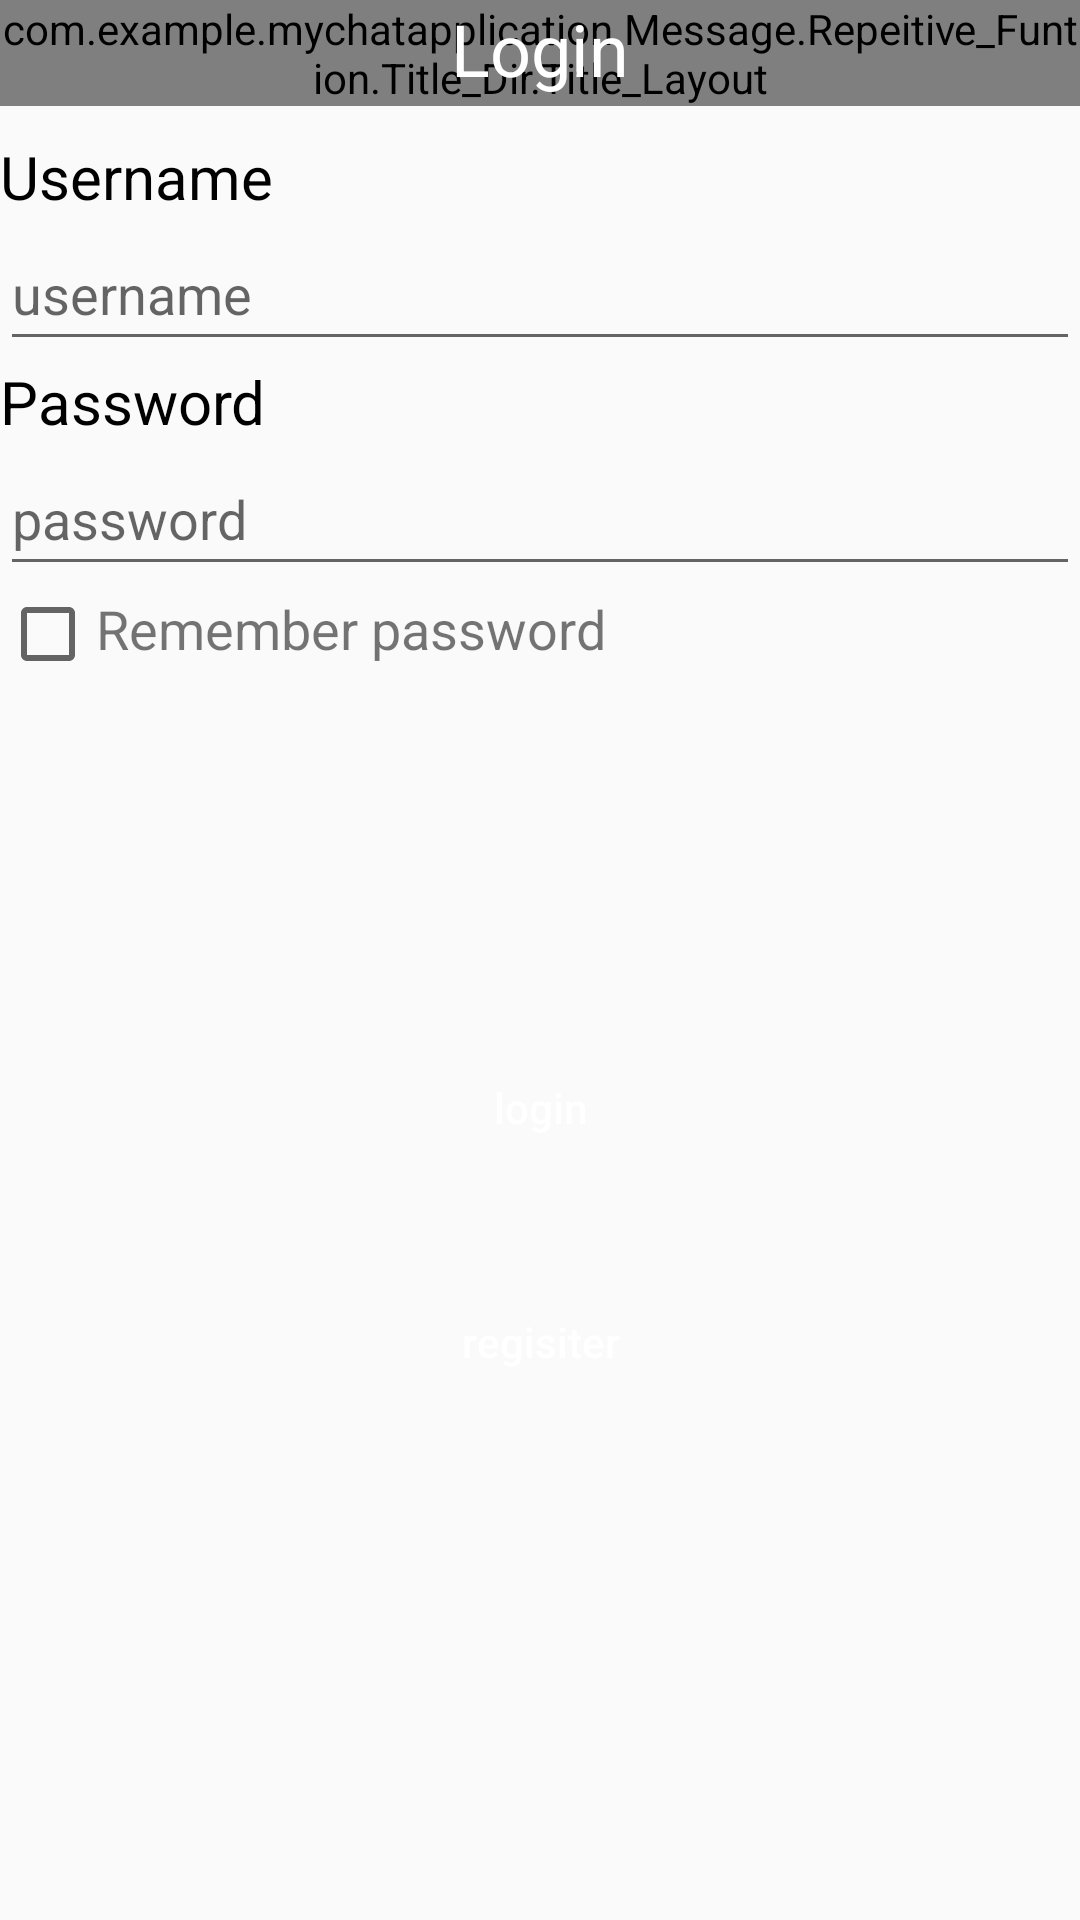

This screen was rendered from an Android layout file. Write that file and the resources it references.
<!-- AndroidManifest.xml: application theme Theme.MyChatApplication -->
<!-- res/layout/activity_main.xml -->
<?xml version="1.0" encoding="utf-8"?>
<LinearLayout xmlns:android="http://schemas.android.com/apk/res/android"
    android:orientation="vertical"
    android:layout_width="match_parent"
    android:layout_height="match_parent">

    <RelativeLayout
        android:orientation="vertical"
        android:layout_width="wrap_content"
        android:layout_height="wrap_content" >

        <com.example.mychatapplication.Message.Repeitive_Funtion.Title_Dir.Title_Layout
            android:layout_width="match_parent"
            android:layout_height="wrap_content" />


        <TextView
            android:id="@+id/title_Activity_login"
            android:layout_width="wrap_content"
            android:layout_height="wrap_content"
            android:layout_centerHorizontal="true"
            android:layout_marginStart="13dp"
            android:layout_marginEnd="13dp"
            android:layout_marginBottom="13dp"
            android:text="Login"
            android:textColor="#fff"
            android:textSize="24dp" />

    </RelativeLayout>

    <TextView
        android:id="@+id/username"
        android:layout_width="match_parent"
        android:layout_height="wrap_content"
        android:textColor="#FF000000"
        android:textSize="20sp"
        android:text="Username"/>

    <EditText
        android:id="@+id/in_username"
        android:layout_width="match_parent"
        android:layout_height="wrap_content"
        android:hint="username"
        android:maxLines="2"
        android:minHeight="48dp" />

    <TextView
        android:id="@+id/password"
        android:layout_width="match_parent"
        android:layout_height="wrap_content"
        android:textColor="#FF000000"
        android:textSize="20sp"
        android:text="Password"/>

    <EditText
        android:id="@+id/in_password"
        android:layout_width="match_parent"
        android:layout_height="wrap_content"
        android:hint="password"
        android:maxLines="2"
        android:minHeight="48dp" />




    <LinearLayout
        android:layout_width="wrap_content"
        android:layout_height="150dp" >

        <CheckBox
            android:id="@+id/remenberPass"
            android:layout_width="wrap_content"
            android:layout_height="wrap_content" />

        <TextView
            android:layout_width="wrap_content"
            android:layout_height="wrap_content"
            android:textSize="18sp"
            android:text="Remember password" />

    </LinearLayout>




    <Button
        android:id="@+id/Login"
        android:layout_width="match_parent"
        android:layout_height="wrap_content"
        android:background="@drawable/title_bg"
        android:text="login"
        android:textColor="#fff"
        android:textAllCaps="false"/>

    <LinearLayout
        android:layout_width="wrap_content"
        android:layout_height="30dp" >

    </LinearLayout>

    <Button
        android:id="@+id/Register"
        android:layout_width="match_parent"
        android:layout_height="wrap_content"
        android:background="@drawable/title_bg"
        android:text="regisiter"
        android:textAllCaps="false"
        android:textColor="#fff" />

    <ImageView
        android:id="@+id/first_page"
        android:layout_width="match_parent"
        android:layout_height="match_parent" />
</LinearLayout>
<!-- resources referenced by this layout -->
<resources>
  <style name="Theme.MyChatApplication" parent="Theme.AppCompat.DayNight.DarkActionBar">
          
          <item name="colorPrimary">@color/purple_500</item>
          <item name="colorPrimaryVariant">@color/purple_700</item>
          <item name="colorOnPrimary">@color/white</item>
          
          <item name="colorSecondary">@color/teal_200</item>
          <item name="colorSecondaryVariant">@color/teal_700</item>
          <item name="colorOnSecondary">@color/black</item>
          
          <item name="android:statusBarColor">?attr/colorPrimaryVariant</item>
          
      </style>
  <!-- not gathered from this repository: default colours our renderer supplied (Android Studio template values) -->
  <color name="purple_500">#FF6200EE</color>
  <color name="purple_700">#FF3700B3</color>
  <color name="teal_200">#FF03DAC5</color>
  <color name="teal_700">#FF018786</color>
  <color name="black">#FF000000</color>
  <color name="white">#FFFFFFFF</color>
</resources>
